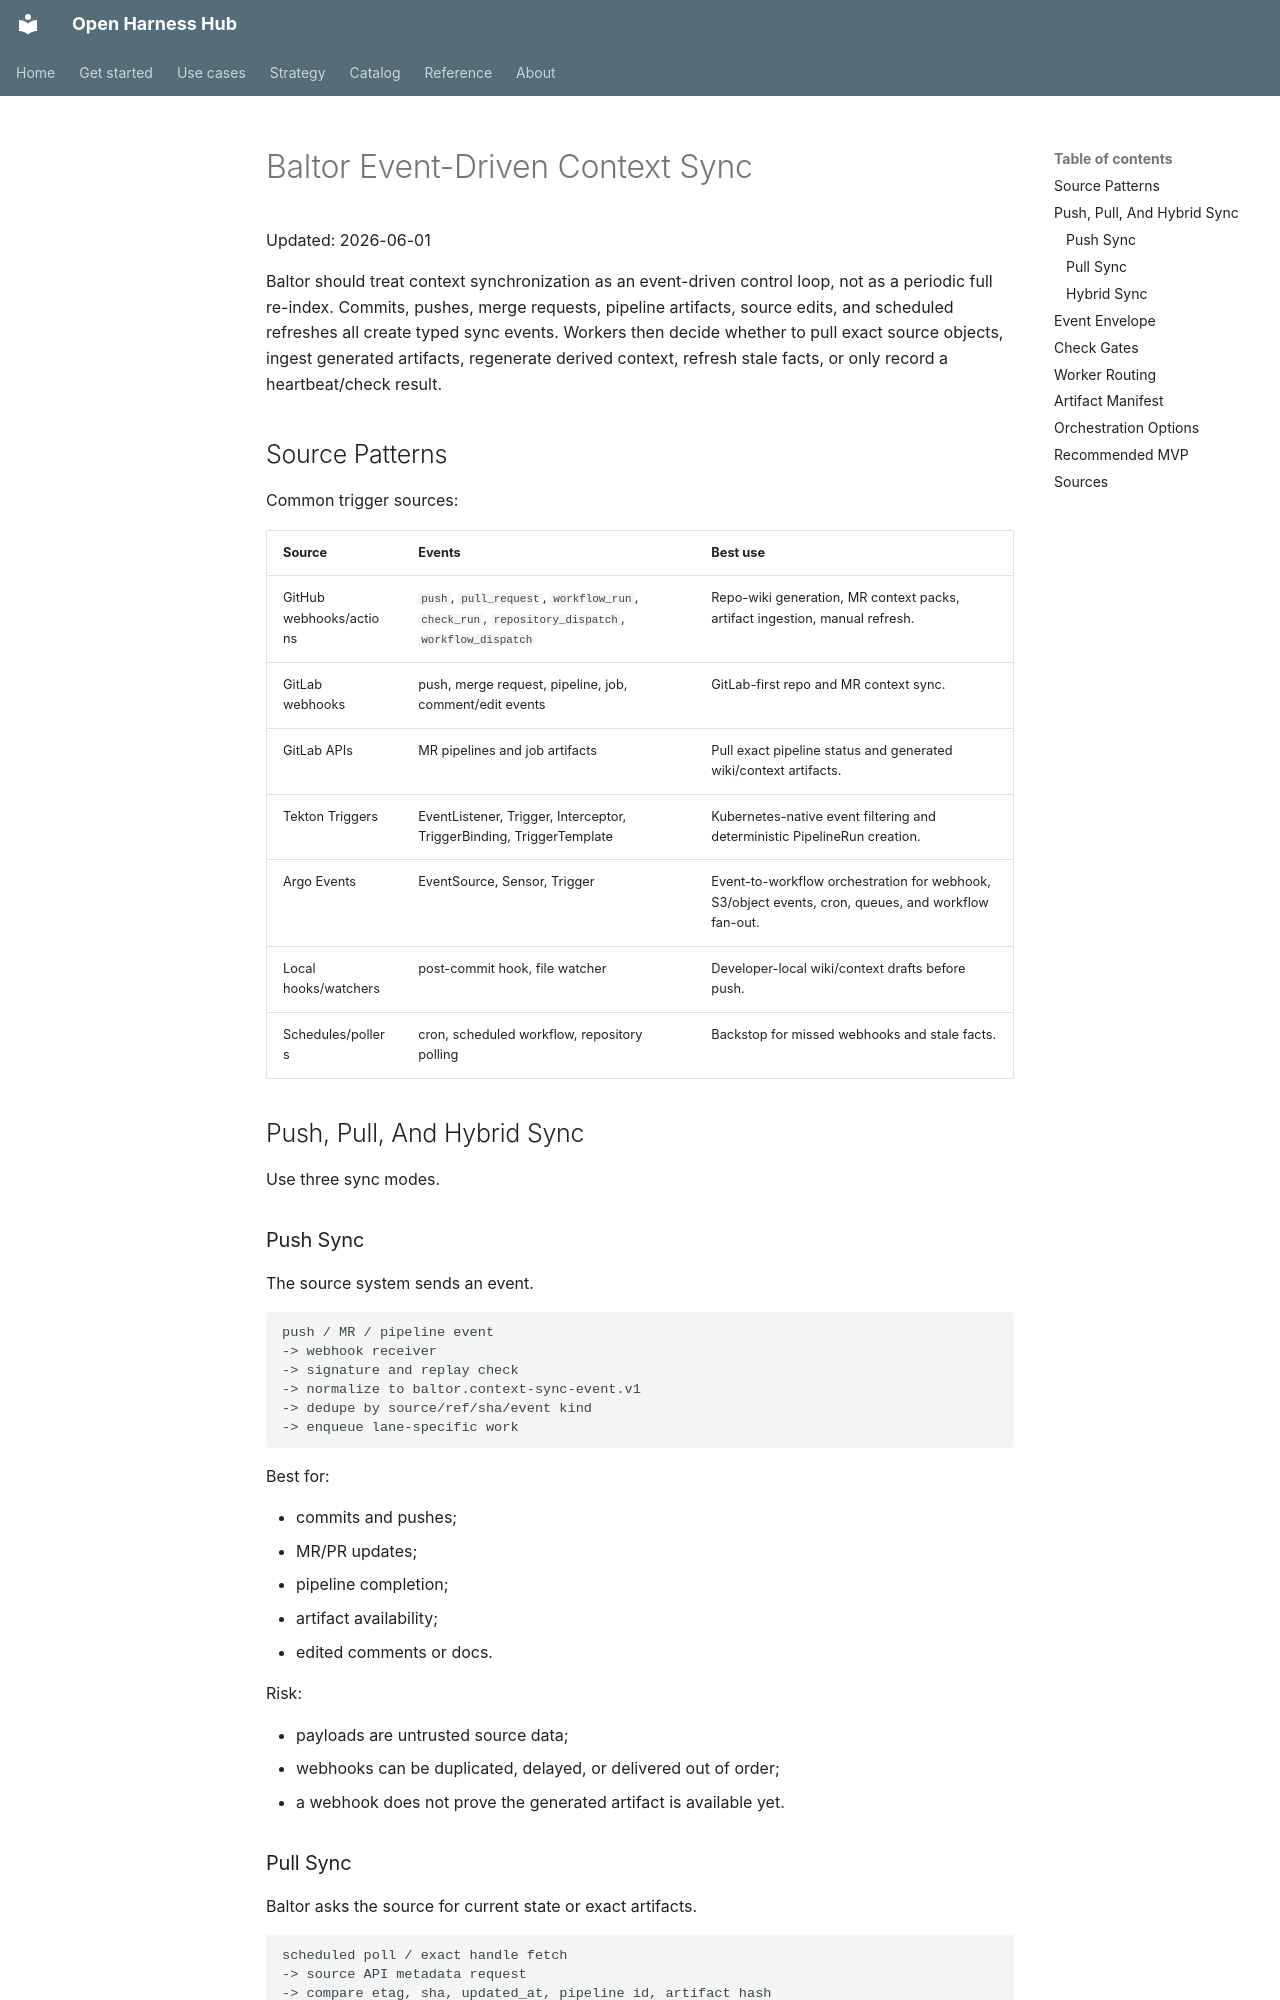

repository: Amarel-Taylor-Scott/open-harness-hub · page: architecture/baltor-event-driven-context-sync/index.html · generator: mkdocs

# Baltor Event-Driven Context Sync

Updated: 2026-06-01

Baltor should treat context synchronization as an event-driven control loop, not
as a periodic full re-index. Commits, pushes, merge requests, pipeline
artifacts, source edits, and scheduled refreshes all create typed sync events.
Workers then decide whether to pull exact source objects, ingest generated
artifacts, regenerate derived context, refresh stale facts, or only record a
heartbeat/check result.

## Source Patterns

Common trigger sources:

| Source | Events | Best use |
| --- | --- | --- |
| GitHub webhooks/actions | `push`, `pull_request`, `workflow_run`, `check_run`, `repository_dispatch`, `workflow_dispatch` | Repo-wiki generation, MR context packs, artifact ingestion, manual refresh. |
| GitLab webhooks | push, merge request, pipeline, job, comment/edit events | GitLab-first repo and MR context sync. |
| GitLab APIs | MR pipelines and job artifacts | Pull exact pipeline status and generated wiki/context artifacts. |
| Tekton Triggers | EventListener, Trigger, Interceptor, TriggerBinding, TriggerTemplate | Kubernetes-native event filtering and deterministic PipelineRun creation. |
| Argo Events | EventSource, Sensor, Trigger | Event-to-workflow orchestration for webhook, S3/object events, cron, queues, and workflow fan-out. |
| Local hooks/watchers | post-commit hook, file watcher | Developer-local wiki/context drafts before push. |
| Schedules/pollers | cron, scheduled workflow, repository polling | Backstop for missed webhooks and stale facts. |

## Push, Pull, And Hybrid Sync

Use three sync modes.

### Push Sync

The source system sends an event.

```text
push / MR / pipeline event
-> webhook receiver
-> signature and replay check
-> normalize to baltor.context-sync-event.v1
-> dedupe by source/ref/sha/event kind
-> enqueue lane-specific work
```

Best for:

- commits and pushes;
- MR/PR updates;
- pipeline completion;
- artifact availability;
- edited comments or docs.

Risk:

- payloads are untrusted source data;
- webhooks can be duplicated, delayed, or delivered out of order;
- a webhook does not prove the generated artifact is available yet.
